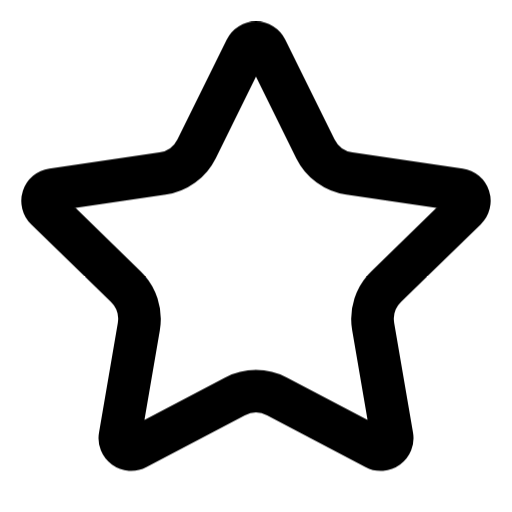
t = 0.00 s
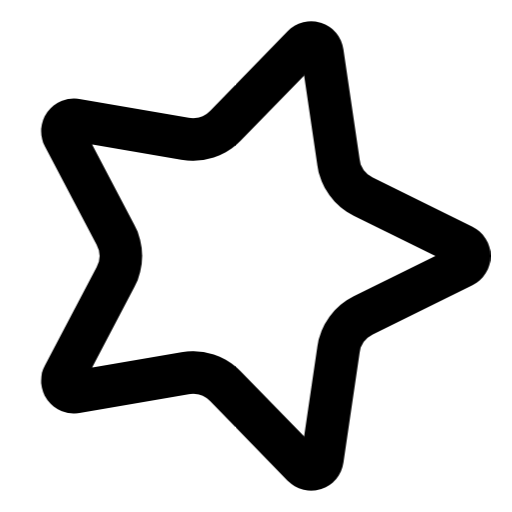
t = 0.25 s
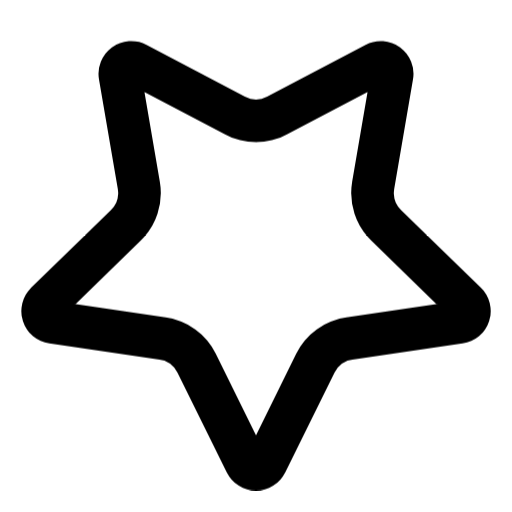
t = 0.50 s
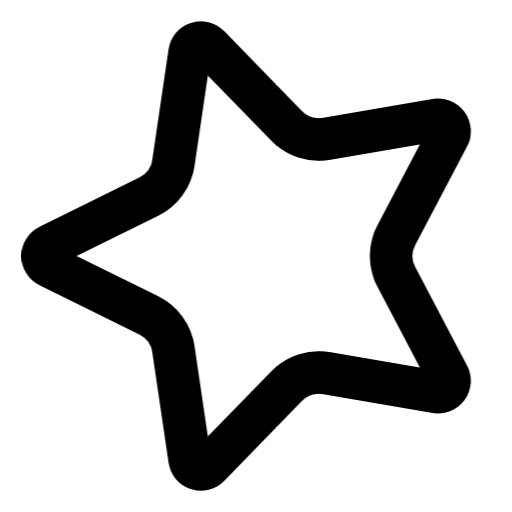
t = 0.75 s

The animated SVG that drew these frames (rendered in a browser with its animation timeline set to each time). Animation: 1 CSS @keyframes rule; one cycle of 1.00 s, repeats indefinitely.

<svg xmlns="http://www.w3.org/2000/svg"
    width="24"
    height="24"
    fill="none"
    viewBox="0 0 24 24"
    stroke="black"
    stroke-width="2"
    stroke-linecap="round"
    stroke-linejoin="round"
    aria-hidden="true"
>
    <style>
        .spin {
            animation: spin 1s linear infinite;
            transform-origin: center;
        }
        @keyframes spin {
            100% {
                transform: rotate(360deg);
            }
        }
    </style>
    <path class="spin" d="M11.525 2.295a.53.53 0 0 1 .95 0l2.31 4.679a2.123 2.123 0 0 0 1.595 1.16l5.166.756a.53.53 0 0 1 .294.904l-3.736 3.638a2.123 2.123 0 0 0-.611 1.878l.882 5.14a.53.53 0 0 1-.771.56l-4.618-2.428a2.122 2.122 0 0 0-1.973 0L6.396 21.01a.53.53 0 0 1-.77-.56l.881-5.139a2.122 2.122 0 0 0-.611-1.879L2.16 9.795a.53.53 0 0 1 .294-.906l5.165-.755a2.122 2.122 0 0 0 1.597-1.16z"/>
</svg>